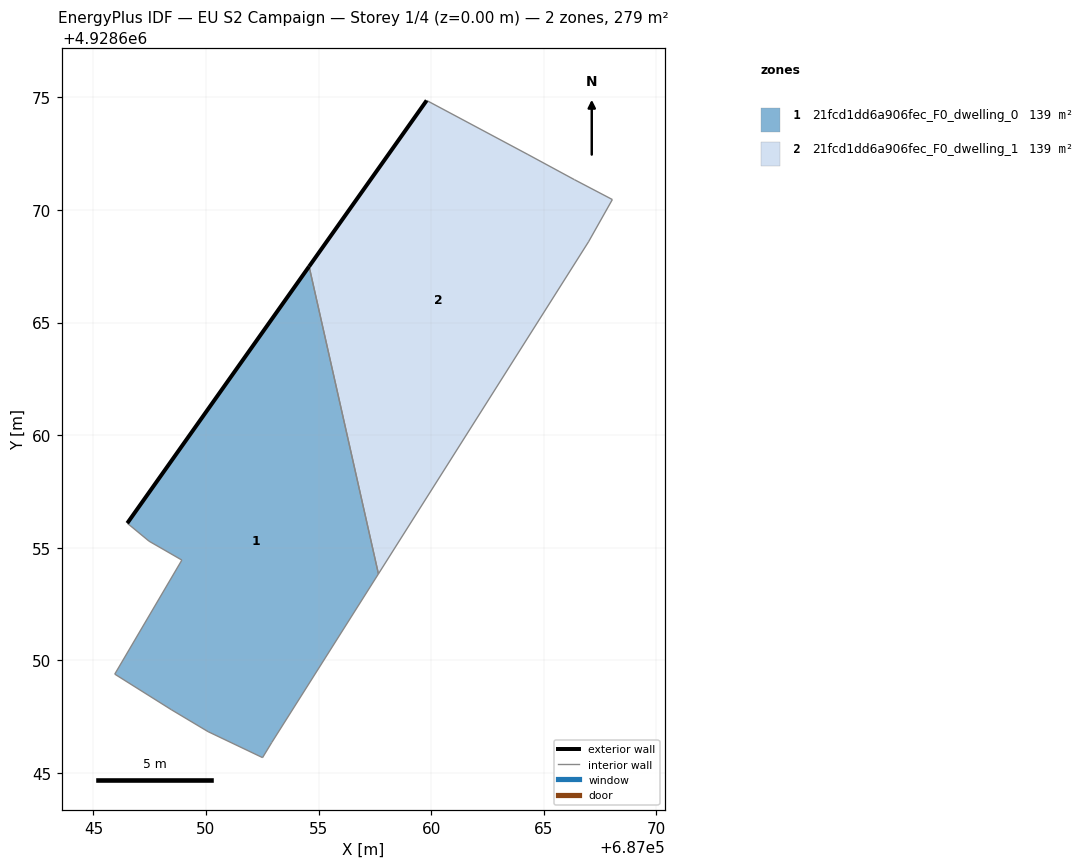
=== STOREY PLAN SPEC (per zone: floor XY polygon, exterior-wall plan segments, windows/doors) ===
zone 1: 21fcd1dd6a906fec_F0_dwelling_0  (139.4 m²)
  floor: (687052.92, 4928646.35) (687057.66, 4928653.84) (687054.58, 4928667.49) (687046.50, 4928656.09) (687047.47, 4928655.29) (687048.93, 4928654.45) (687045.95, 4928649.38) (687048.45, 4928647.81) (687050.09, 4928646.83) (687052.51, 4928645.67)
  exterior wall: (687046.50, 4928656.09) – (687054.58, 4928667.49)  [14.0 m]
  interior walls: 9
zone 2: 21fcd1dd6a906fec_F0_dwelling_1  (139.4 m²)
  floor: (687057.66, 4928653.84) (687066.99, 4928668.59) (687068.05, 4928670.47) (687066.37, 4928671.35) (687064.30, 4928672.47) (687059.81, 4928674.87) (687054.58, 4928667.49)
  exterior wall: (687054.58, 4928667.49) – (687059.81, 4928674.87)  [9.0 m]
  interior walls: 6

=== DERIVED (storey summary) ===
Building: EU S2 Campaign
Storey: 1 of 4  (floor level z = 0.00 m)
Storey gross floor area: 278.8 m²
Zones on this storey: 2
  - 21fcd1dd6a906fec_F0_dwelling_0: floor 139.4 m²; exterior wall 14.0 m (41.9 m²); WWR 0.0%
  - 21fcd1dd6a906fec_F0_dwelling_1: floor 139.4 m²; exterior wall 9.0 m (27.1 m²); WWR 0.0%
Zone adjacency (shared interzone walls):
  - 21fcd1dd6a906fec_F0_dwelling_0 ↔ 21fcd1dd6a906fec_F0_dwelling_1